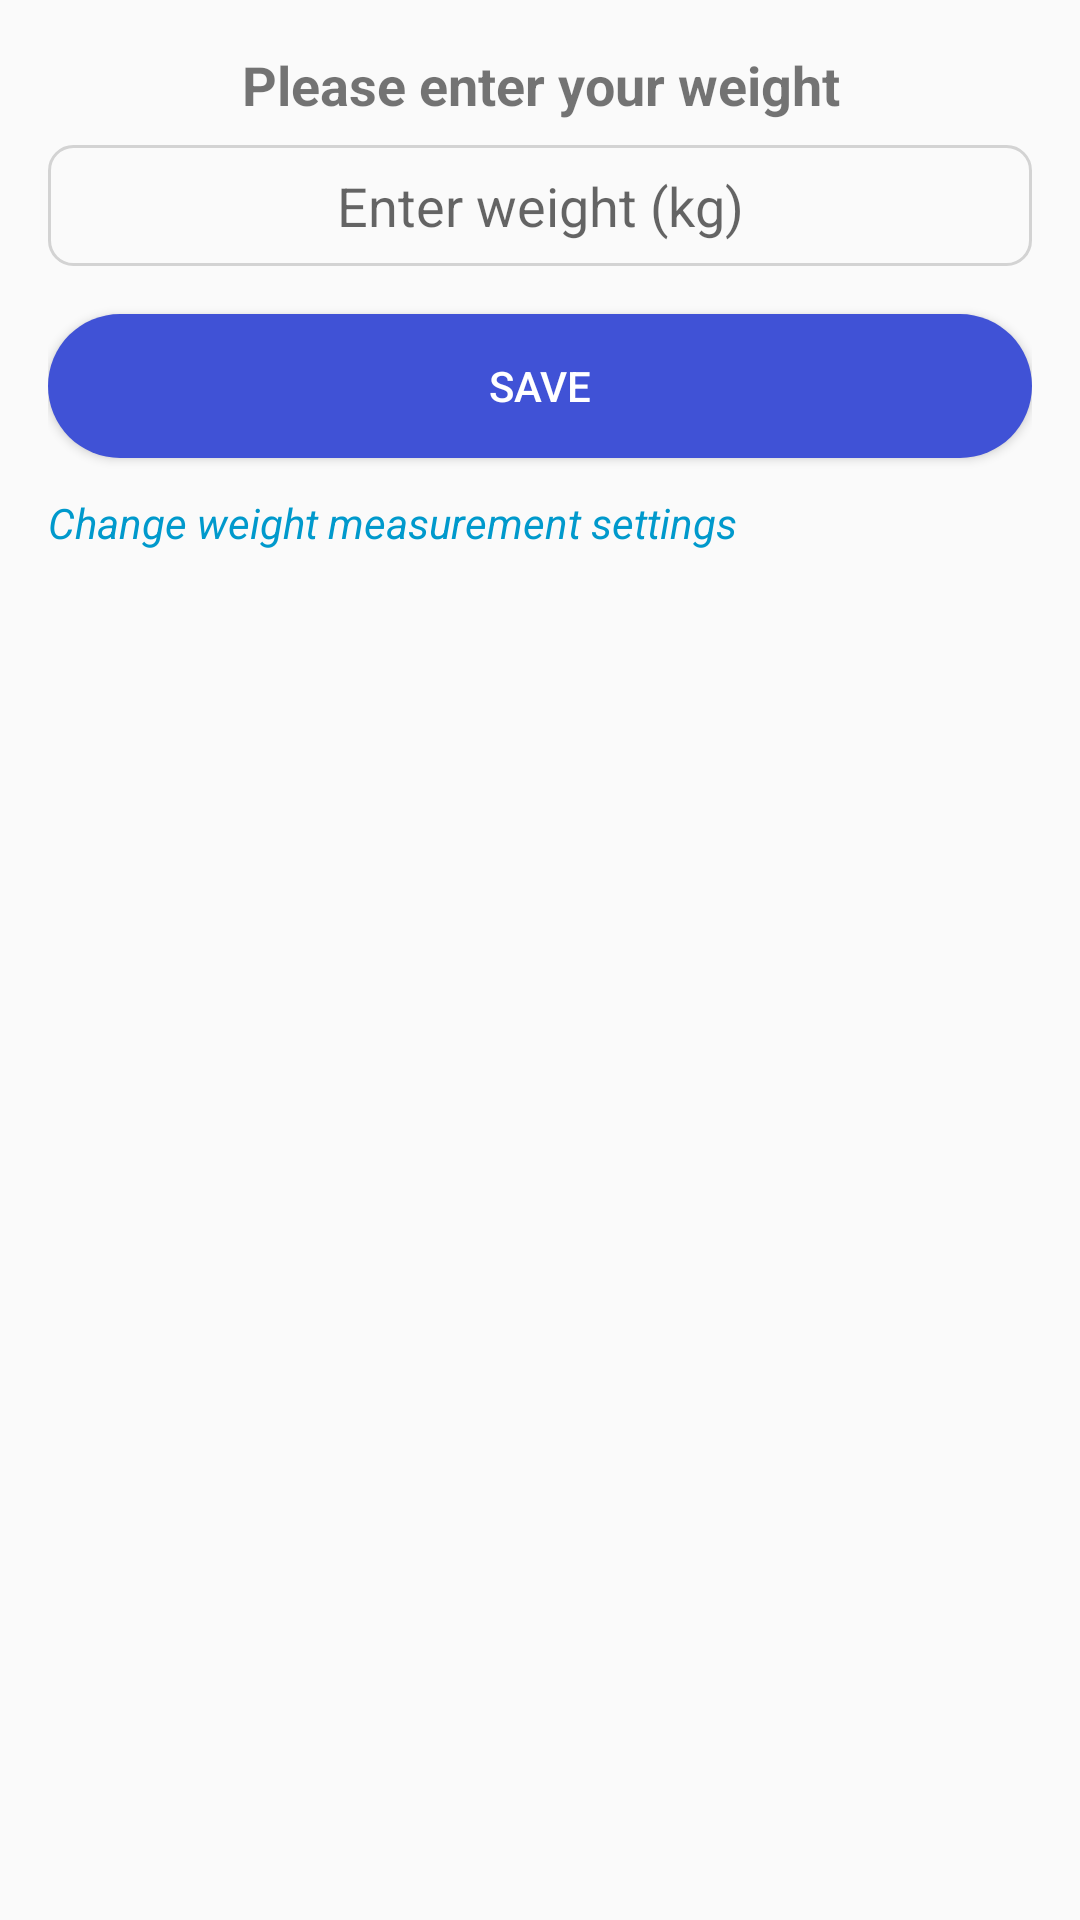

Layout XML and referenced resources for this Android screen:
<!-- AndroidManifest.xml: application theme Theme.FitTarget -->
<!-- res/layout/dialog_weight_entry.xml -->
<?xml version="1.0" encoding="utf-8"?>
<LinearLayout
    xmlns:android="http://schemas.android.com/apk/res/android"
    android:layout_width="match_parent"
    android:layout_height="wrap_content"
    android:orientation="vertical"
    android:padding="16dp">

    
    <TextView
        android:id="@+id/dialogTitle"
        android:layout_width="match_parent"
        android:layout_height="wrap_content"
        android:text="Please enter your weight"
        android:textSize="18sp"
        android:textStyle="bold"
        android:gravity="center"
        android:paddingBottom="8dp" />

    
    <EditText
        android:id="@+id/weightInput"
        android:layout_width="match_parent"
        android:layout_height="wrap_content"
        android:hint="Enter weight (kg)"
        android:inputType="numberDecimal"
        android:padding="8dp"
        android:background="@drawable/rounded_edittext"
        android:gravity="center" />

    
    <Button
        android:id="@+id/saveButton"
        android:layout_width="match_parent"
        android:layout_height="wrap_content"
        android:layout_marginTop="16dp"
        android:text="Save"
        android:background="@drawable/rounded_button"
        android:textColor="@android:color/white" />

    
    <TextView
        android:id="@+id/settingsLink"
        android:layout_width="wrap_content"
        android:layout_height="wrap_content"
        android:layout_marginTop="12dp"
        android:text="Change weight measurement settings"
        android:textColor="@android:color/holo_blue_dark"
        android:gravity="center"
        android:textStyle="italic"
        android:clickable="true" />

</LinearLayout>
<!-- resources referenced by this layout -->
<resources>
  <!-- drawable rounded_button (drawable) -->
  <shape xmlns:android="http://schemas.android.com/apk/res/android">
      <solid android:color="@color/blue" />
      <corners android:radius="25dp" />
  
  </shape>
  <!-- drawable rounded_edittext (drawable) -->
  <shape xmlns:android="http://schemas.android.com/apk/res/android">
  
      <corners android:radius="8dp" />
      <stroke android:width="1dp" android:color="@color/light_gray" />
  </shape>
  <style name="Theme.FitTarget" parent="Base.Theme.FitTarget" />
  <color name="blue">#4052d6</color>
  <color name="light_gray">#D3D3D3</color>
  <style name="Base.Theme.FitTarget" parent="Theme.AppCompat.Light.NoActionBar">
          
          
      </style>
</resources>
